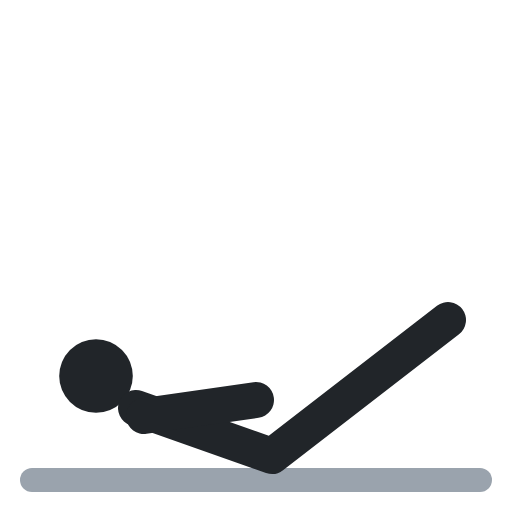
t = 0.00 s
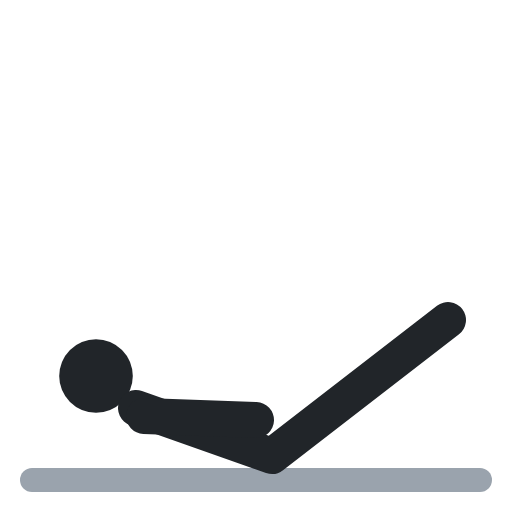
t = 0.40 s
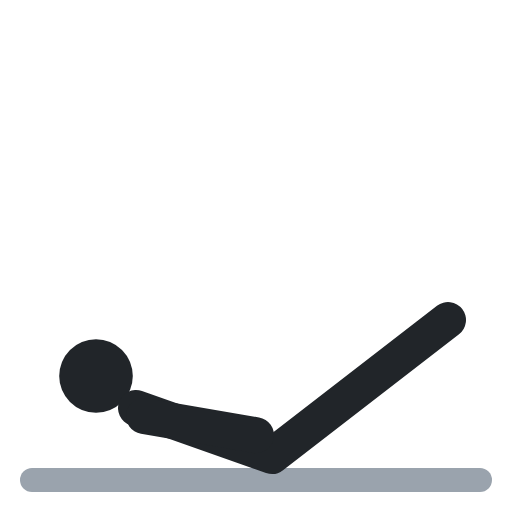
t = 0.60 s
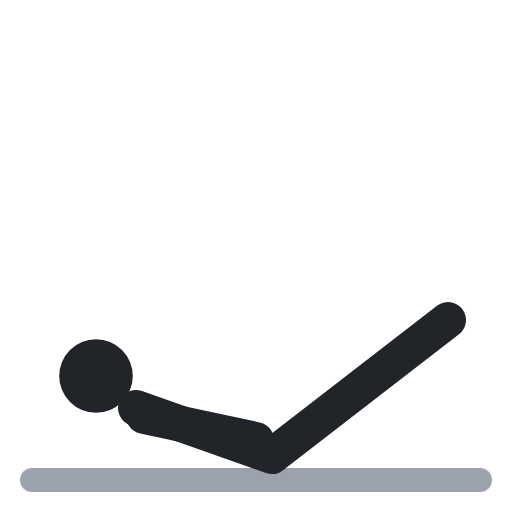
t = 1.00 s
t = 1.40 s: frame unchanged from t = 0.40 s, image omitted
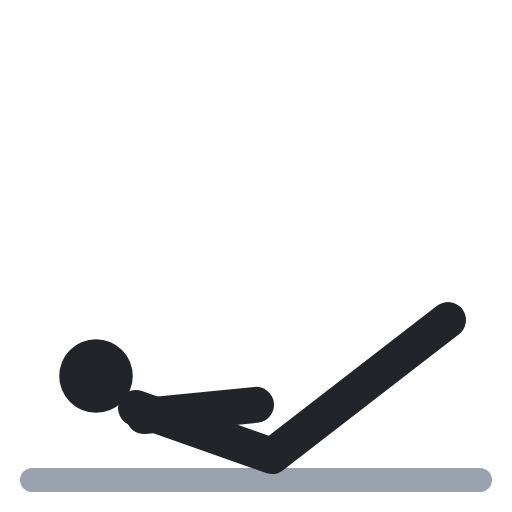
t = 1.60 s

The animated SVG that drew these frames (rendered in a browser with its animation timeline set to each time). Animation: 1 SMIL element (animate=1); one cycle of 2.00 s, repeats indefinitely.

<svg xmlns="http://www.w3.org/2000/svg" viewBox="0 0 64 64" fill="none" stroke-linecap="round" stroke-linejoin="round"><polyline points="4,60 60,60" stroke="#9aa3ad" stroke-width="3"/><circle cx="12" cy="47" r="4.6" fill="#212529"/><polyline points="17,51 34,57 56,40" stroke="#212529" stroke-width="4.5"/><polyline points="18,52 32,50" stroke="#212529" stroke-width="4.5"><animate attributeName="points" values="18,52 32,50;18,52 32,55;18,52 32,55;18,52 32,50;18,52 32,50" keyTimes="0;.4;.5;.9;1" calcMode="spline" keySplines=".45 0 .55 1;.45 0 .55 1;.45 0 .55 1;.45 0 .55 1" dur="2s" repeatCount="indefinite"/></polyline></svg>
